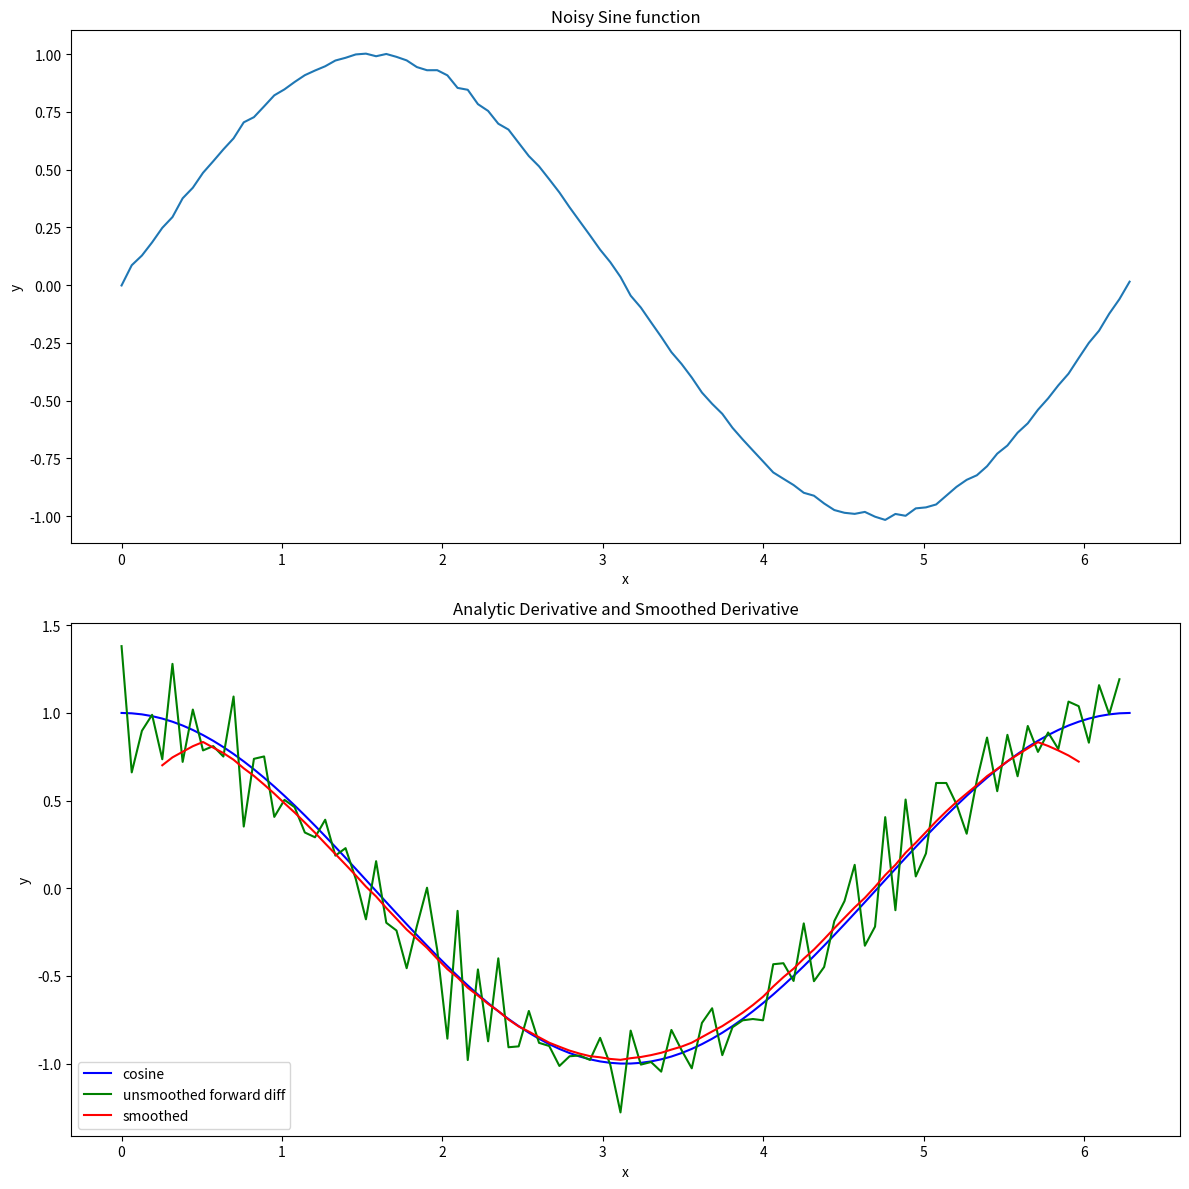

Write Python code to recreate this figure.
import numpy as np
import matplotlib.pyplot as plt

def my_num_diff_w_smoothing(x, y, n):
    """
    Compute the smoothed derivative of a given function using central difference.
    
    Parameters:
        x (numpy.ndarray): The x-values.
        y (numpy.ndarray): The y-values.
        n (int): The window size for smoothing.
    
    Returns:
        dy (numpy.ndarray): The derivative of the smoothed y-values.
        X (numpy.ndarray): The x-values corresponding to the derivative points.
    """
    if n < 1 or not isinstance(n, int):
        raise ValueError("n must be a strictly positive integer.")
    
    # Smooth the y-data
    y_smooth = np.array([np.mean(y[max(i-n, 0):min(i+n+1, len(y))]) for i in range(len(y))])
    
    # Compute the derivative using central difference
    dy = (y_smooth[2*n+1:] - y_smooth[:-2*n-1]) / (x[2*n+1:] - x[:-2*n-1])
    X = x[n:-n-1]  # Adjust x to ensure dimensions match those of dy

    return dy, X

# Now, retesting with corrected code
x = np.linspace(0, 2*np.pi, 100)
y = np.sin(x) + np.random.randn(len(x)) / 100
dy, X = my_num_diff_w_smoothing(x, y, 4)

# Plotting
plt.figure(figsize=(12, 12))
plt.subplot(211)
plt.plot(x, y)
plt.title("Noisy Sine function")
plt.xlabel("x")
plt.ylabel("y")

plt.subplot(212)
plt.plot(x, np.cos(x), "b", label="cosine")
plt.plot(x[:-1], (y[1:] - y[:-1]) / (x[1:] - x[:-1]), "g", label="unsmoothed forward diff")
plt.plot(X, dy, "r", label="smoothed")
plt.title("Analytic Derivative and Smoothed Derivative")
plt.xlabel("x")
plt.ylabel("y")
plt.legend()
plt.tight_layout()
plt.show()

